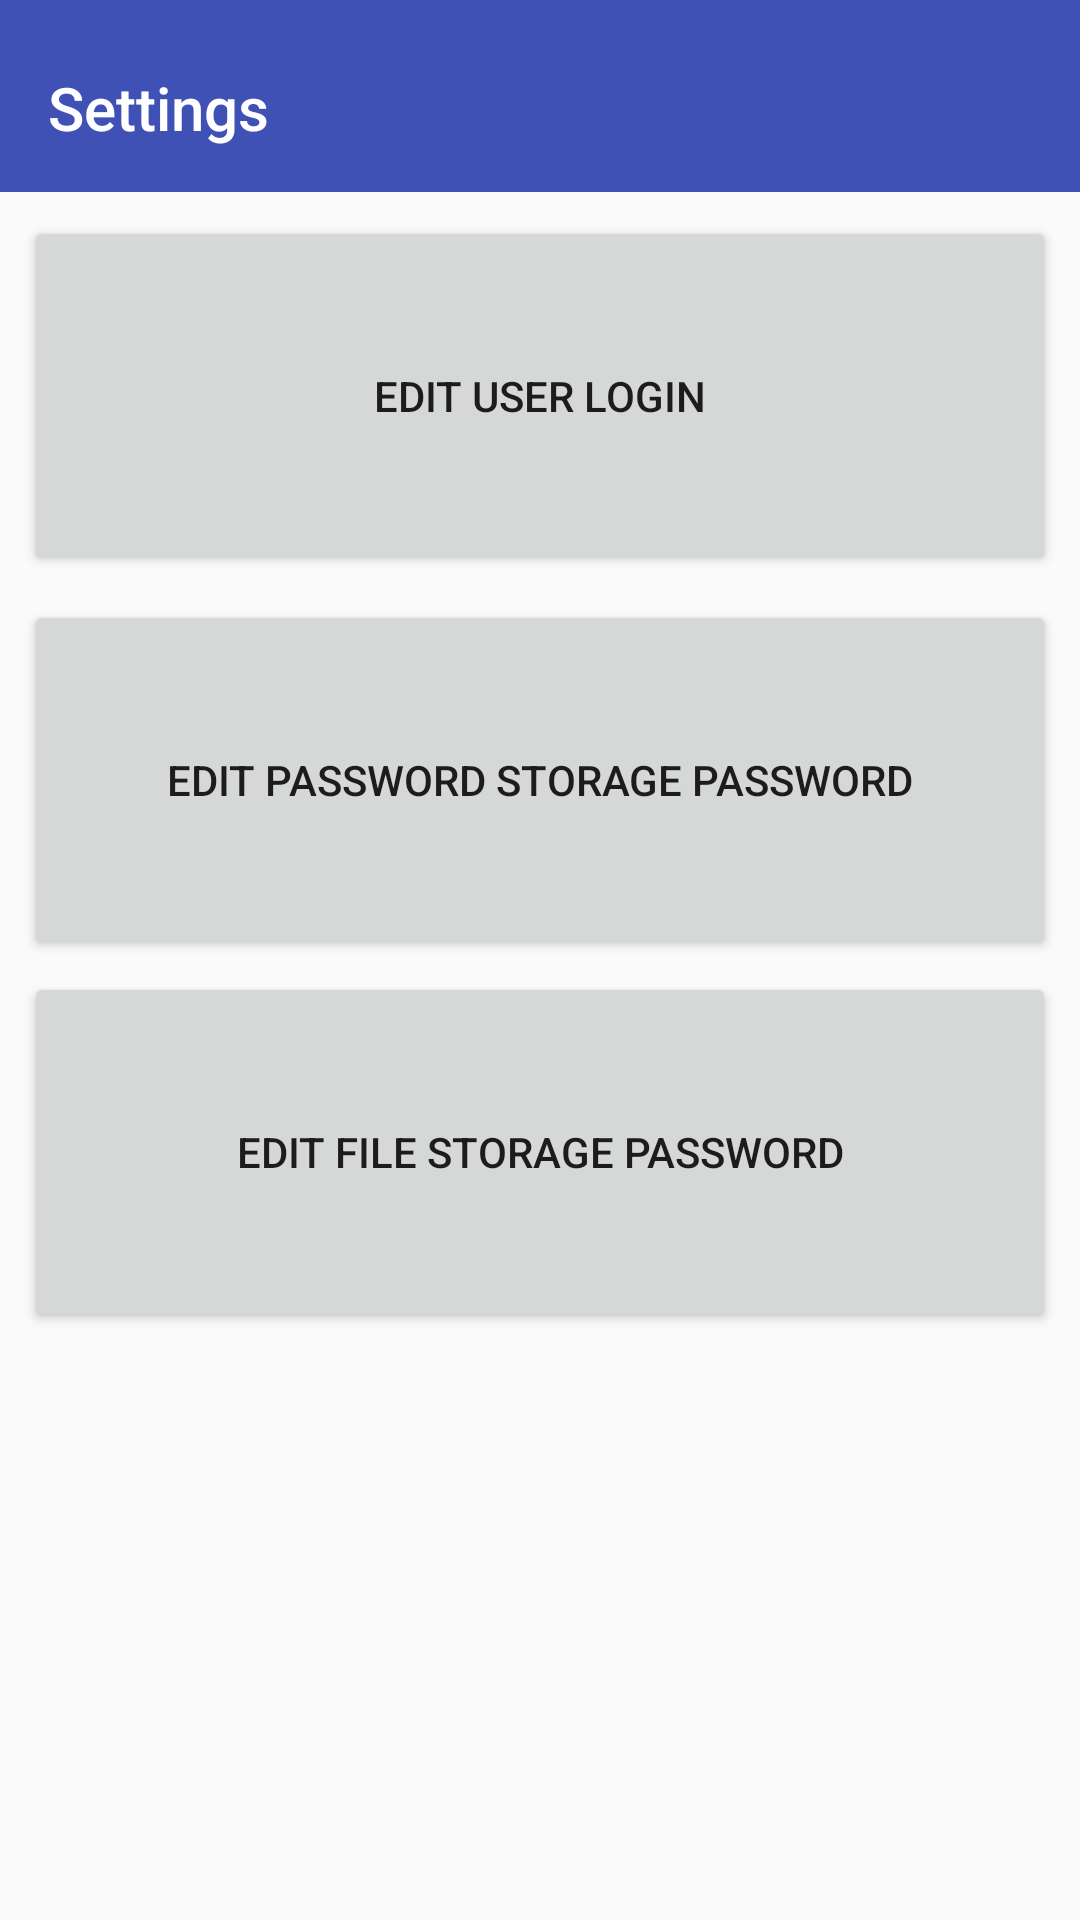

Write the Android layout XML for this screen, with the resource values it uses.
<!-- AndroidManifest.xml: application theme AppTheme -->
<!-- res/layout/activity_settings.xml -->
<?xml version="1.0" encoding="utf-8"?>
<android.support.constraint.ConstraintLayout xmlns:android="http://schemas.android.com/apk/res/android"
    xmlns:app="http://schemas.android.com/apk/res-auto"
    xmlns:tools="http://schemas.android.com/tools"
    android:layout_width="match_parent"
    android:layout_height="match_parent">

    <android.support.design.widget.AppBarLayout
        android:id="@+id/appbar"
        android:layout_width="match_parent"
        android:layout_height="wrap_content"
        android:paddingTop="@dimen/appbar_padding_top"
        android:theme="@style/AppTheme.AppBarOverlay">

        <android.support.v7.widget.Toolbar
            android:id="@+id/toolbar"
            android:layout_width="match_parent"
            android:layout_height="?attr/actionBarSize"
            android:layout_weight="1"
            android:background="?attr/colorPrimary"
            app:layout_scrollFlags="scroll|enterAlways"
            app:popupTheme="@style/AppTheme.PopupOverlay"
            app:title="Settings">

        </android.support.v7.widget.Toolbar>
    </android.support.design.widget.AppBarLayout>

    <Button
        android:id="@+id/btn_Edit_User_Login"
        android:layout_width="0dp"
        android:layout_height="120dp"
        android:layout_marginEnd="8dp"
        android:layout_marginStart="8dp"
        android:layout_marginTop="8dp"
        android:text="Edit User Login"
        app:layout_constraintEnd_toEndOf="parent"
        app:layout_constraintHorizontal_bias="1.0"
        app:layout_constraintStart_toStartOf="parent"
        app:layout_constraintTop_toBottomOf="@+id/appbar" />

    <Button
        android:id="@+id/btn_Edit_User_PS"
        android:layout_width="0dp"
        android:layout_height="120dp"
        android:layout_marginTop="8dp"
        android:text="Edit Password Storage Password"
        app:layout_constraintEnd_toEndOf="@+id/btn_Edit_User_Login"
        app:layout_constraintStart_toStartOf="@+id/btn_Edit_User_Login"
        app:layout_constraintTop_toBottomOf="@+id/btn_Edit_User_Login" />

    <Button
        android:id="@+id/btn_Edit_User_FS"
        android:layout_width="0dp"
        android:layout_height="120dp"
        android:layout_marginTop="4dp"
        android:text="Edit File Storage Password"
        app:layout_constraintEnd_toEndOf="@+id/btn_Edit_User_PS"
        app:layout_constraintHorizontal_bias="0.0"
        app:layout_constraintStart_toStartOf="@+id/btn_Edit_User_PS"
        app:layout_constraintTop_toBottomOf="@+id/btn_Edit_User_PS" />

    <FrameLayout
        android:id="@+id/fragment_container"
        android:layout_width="match_parent"
        android:layout_height="match_parent" />

</android.support.constraint.ConstraintLayout>
<!-- resources referenced by this layout -->
<resources>
  <dimen name="appbar_padding_top">8dp</dimen>
  <style name="AppTheme.AppBarOverlay" parent="ThemeOverlay.AppCompat.Dark.ActionBar" />
  <style name="AppTheme.PopupOverlay" parent="ThemeOverlay.AppCompat.Light" />
  <style name="AppTheme" parent="Theme.AppCompat.Light.NoActionBar">
          
          <item name="colorPrimary">@color/colorPrimary</item>
          <item name="colorPrimaryDark">@color/colorPrimaryDark</item>
          <item name="colorAccent">@color/colorAccent</item>
      </style>
  <color name="colorPrimary">#3F51B5</color>
  <color name="colorPrimaryDark">#303F9F</color>
  <color name="colorAccent">#ff4081</color>
</resources>
